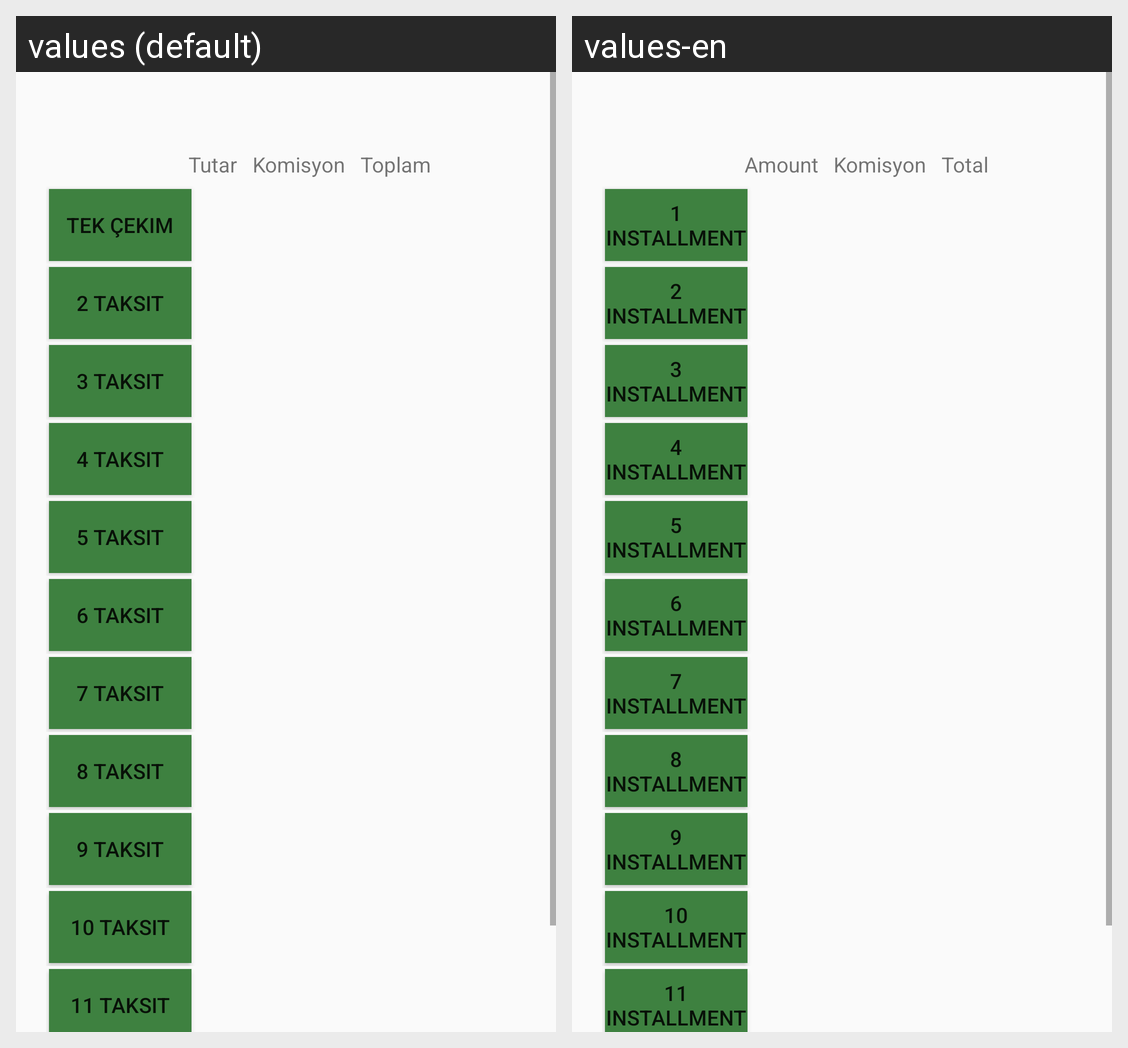

Here is an Android app screen in its default locale and in the app's own translations. Write out the translated-string differences for the strings that appear on this screen.
Android screen res/layout/taksit_goster.xml rendered under 2 locales, left to right: values (default), values-en. Device: Nexus 5 (rendered at 1080×1920; each locale shown at half size, 540×960, under a caption strip naming it); theme Theme.PratikHasar.
Strings drawn on this screen, with the default value and each locale's value (text and hints the layout hard-codes, and strings that could not be matched under every locale, appear in the picture but are not listed):

tutar
  values: Tutar
  values-en: Amount

toplam
  values: Toplam
  values-en: Total

birtaksit
  values: Tek Çekim
  values-en: 1 Installment

ikitaksit
  values: 2 Taksit
  values-en: 2 Installment

uctaksit
  values: 3 Taksit
  values-en: 3 Installment

dorttaksit
  values: 4 Taksit
  values-en: 4 Installment

bestaksit
  values: 5 Taksit
  values-en: 5 Installment

altitaksit
  values: 6 Taksit
  values-en: 6 Installment

yeditaksit
  values: 7 Taksit
  values-en: 7 Installment

sekiztaksit
  values: 8 Taksit
  values-en: 8 Installment

dokuztaksit
  values: 9 Taksit
  values-en: 9 Installment

ontaksit
  values: 10 Taksit
  values-en: 10 Installment

onbirtaksit
  values: 11 Taksit
  values-en: 11 Installment
